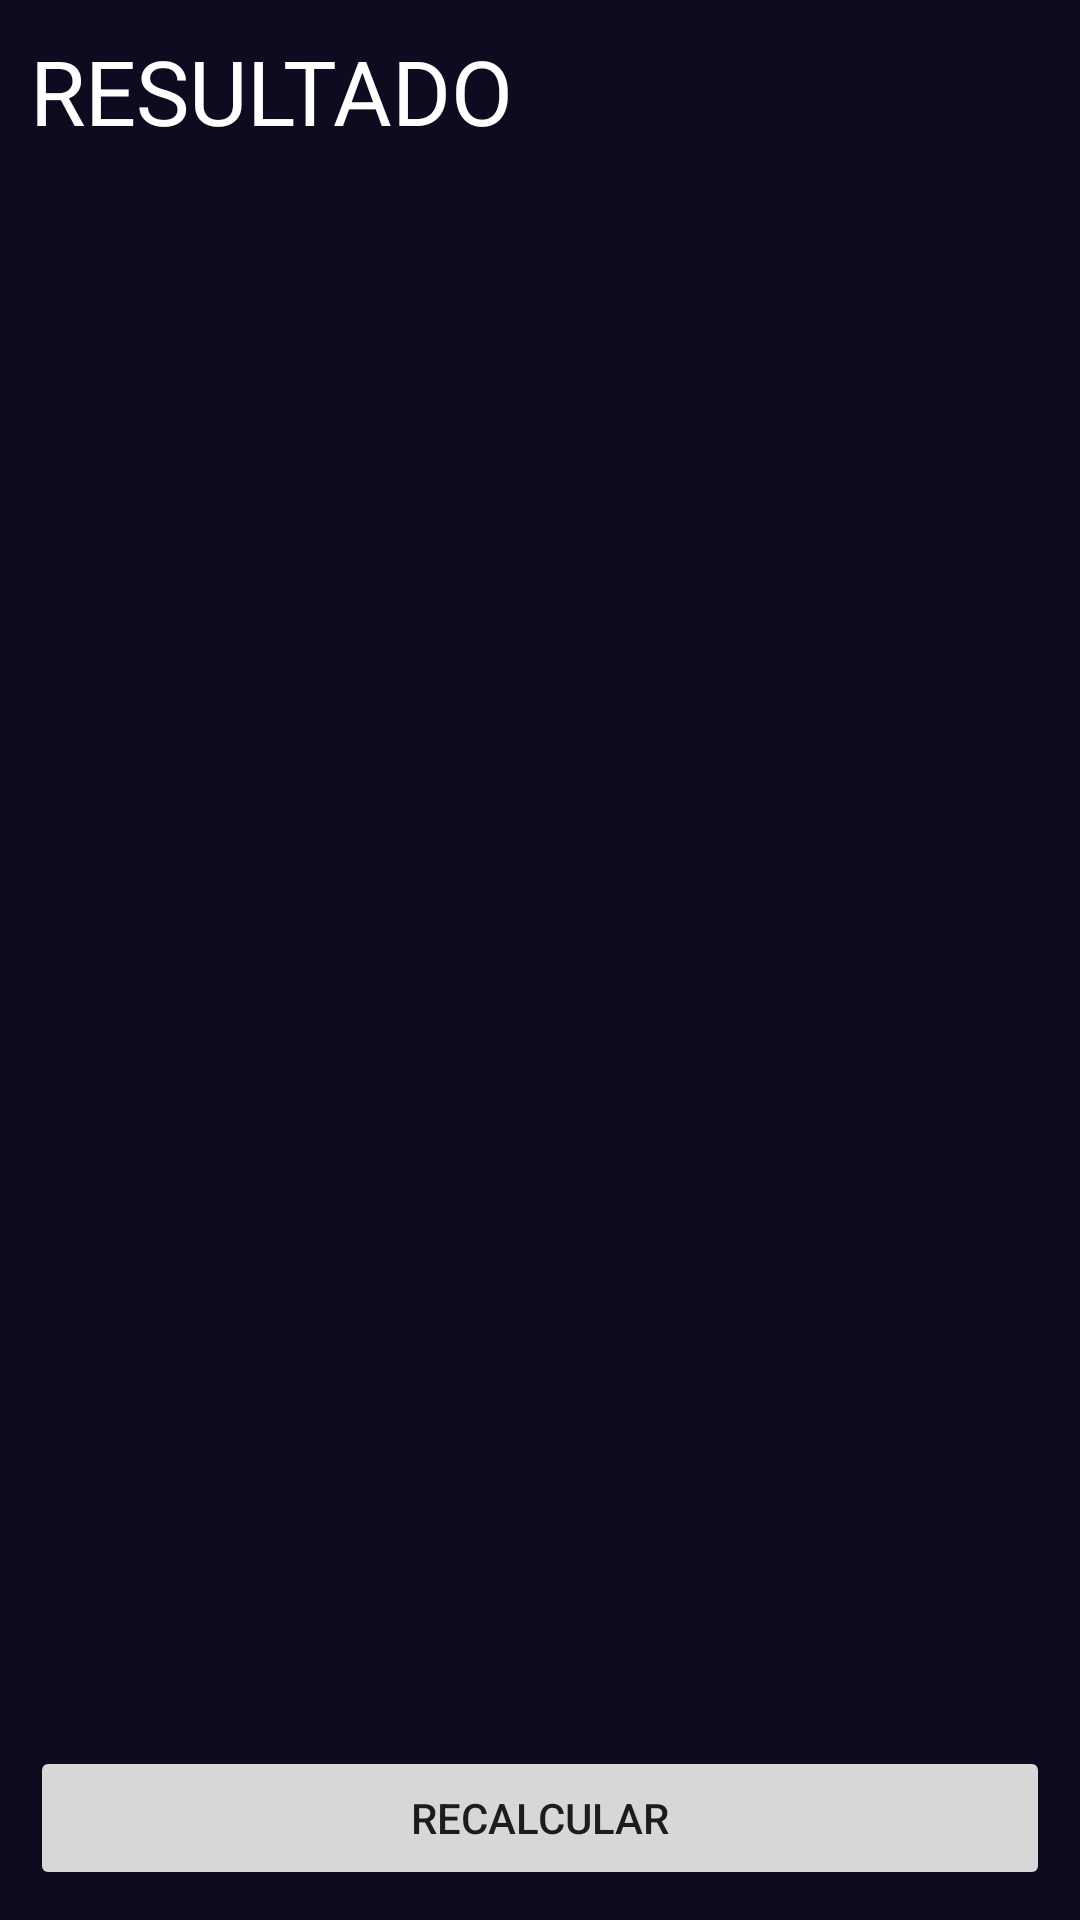

Android layout source for this screen:
<!-- AndroidManifest.xml: application theme Theme.MyApplicationCourse -->
<!-- res/layout/activity_result_imcactivity.xml -->
<?xml version="1.0" encoding="utf-8"?>
<androidx.constraintlayout.widget.ConstraintLayout xmlns:android="http://schemas.android.com/apk/res/android"
    xmlns:app="http://schemas.android.com/apk/res-auto"
    xmlns:tools="http://schemas.android.com/tools"
    android:id="@+id/main"
    android:layout_width="match_parent"
    android:layout_height="match_parent"
    android:padding="10dp"
    android:background="@color/background_app"
    tools:context=".firstapp.imccalculator.ResultIMCActivity">

    <TextView
        android:id="@+id/tvTitle"
        android:layout_width="wrap_content"
        android:layout_height="wrap_content"
        android:text="@string/resulTitle"
        android:textColor="@color/white"
        android:textSize="30sp"
        android:textAllCaps="true"
        app:layout_constraintTop_toTopOf="parent"
        app:layout_constraintStart_toStartOf="parent"
        />


    <TextView
        android:id="@+id/tvResultIMC"
        android:textSize="20sp"
        android:layout_width="wrap_content"
        android:layout_height="wrap_content"
        tools:text="Saludando"
        app:layout_constraintTop_toBottomOf="@+id/tvTitle"
        app:layout_constraintStart_toStartOf="parent"
        android:textColor="@color/title_text"
        />

    <Button
        android:id="@+id/btnRecalculate"
        android:layout_width="match_parent"
        android:layout_height="wrap_content"
        android:text="@string/recalculate"
        app:layout_constraintStart_toStartOf="parent"
        app:layout_constraintEnd_toEndOf="parent"
        app:layout_constraintBottom_toBottomOf="parent"
        />

</androidx.constraintlayout.widget.ConstraintLayout>
<!-- resources referenced by this layout -->
<resources>
  <color name="background_app">#0e0b20</color>
  <color name="title_text">#ff8d8e98</color>
  <color name="white">#FFFFFFFF</color>
  <string name="recalculate">Recalcular</string>"
  <string name="resulTitle">Resultado</string>
  <style name="Theme.MyApplicationCourse" parent="Theme.MaterialComponents.DayNight.DarkActionBar">
          
          <item name="colorPrimary">@color/purple_500</item>
          <item name="colorPrimaryVariant">@color/purple_700</item>
          <item name="colorOnPrimary">@color/white</item>
          
          <item name="colorSecondary">@color/teal_200</item>
          <item name="colorSecondaryVariant">@color/teal_700</item>
          <item name="colorOnSecondary">@color/black</item>
          
          <item name="android:statusBarColor">?attr/colorPrimaryVariant</item>
          
      </style>
  <color name="purple_500">#FF6200EE</color>
  <color name="purple_700">#FF3700B3</color>
  <color name="teal_200">#FF03DAC5</color>
  <color name="teal_700">#FF018786</color>
  <color name="black">#FF000000</color>
</resources>
